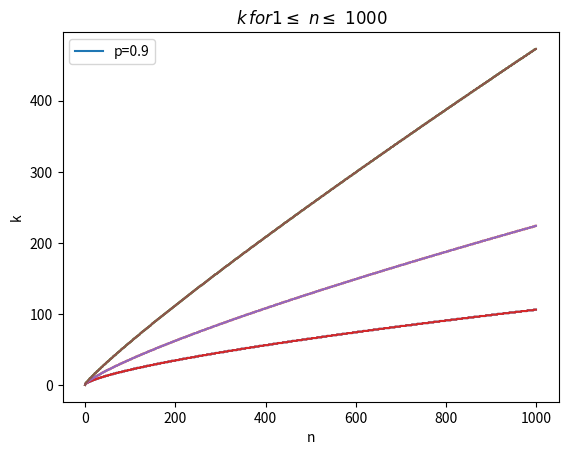

Here is the Python script that generated this plot:
# -*- coding: utf-8 -*-
"""
Created on Sun Nov 17 13:16:14 2019

[redacted]
"""

import numpy as np
import matplotlib.pyplot as plt
import time

start_time = time.time()
def constant_set(n):
    reciprocal_cn=0 #reciprocal of cn
    for i in range(n):
        reciprocal_cn= reciprocal_cn+ (1/(i+1))
    
    cn = 1/reciprocal_cn
    return cn;

def zipfunc(n,p):
    k=np.zeros(n)
    for m in range (n):
        k_prime=1
        print("Calculating K at n="+str(m+1))
        a= 1/constant_set(k_prime)
        b=p/constant_set(m+1)
        while a < b:
            print("k = "+str(k_prime)+" at n = "+str(m+1))
            print("%f < %f " % (a,b))
            k_prime = k_prime + 1
            k[m] =k_prime      
            a= 1/constant_set(k_prime)
            b=p/constant_set(m+1)
    return k;

n=1000

p1=0.7
k1=zipfunc(n,p1)

p2=0.8
k2=zipfunc(n,p2)

p3=0.9
k3=zipfunc(n,p3)

plt.plot(k1)
plt.ylabel('k')
plt.xlabel('n')
plt.title(r'$\:k\, for 1 \leq\ n \leq\ %d $' %(n))
plt.legend(['p='+str(p1)],loc=2)

plt.savefig('result4_p=%0.2f.png' %(p1))
plt.show()

plt.plot(k2)
plt.ylabel('k')
plt.xlabel('n')
plt.title(r'$\:k\, for 1 \leq\ n \leq\ %d $' %(n))
plt.legend(['p='+str(p1)],loc=2)

plt.savefig('result4_p=%0.2f.png' %(p2))
plt.show()


plt.plot(k3)
plt.ylabel('k')
plt.xlabel('n')
plt.title(r'$\:k\, for 1 \leq\ n \leq\ %d $' %(n))
plt.legend(['p='+str(p2),'p='+str(p2),'p='+str(p3)],loc=2)

plt.savefig('result4_p=%0.2f.png' %(p3))
plt.show()

line_chart1 = plt.plot(k1)
line_chart2 = plt.plot(k2)
line_chart4 = plt.plot(k3)
plt.title(r'$\:k\, for 1 \leq\ n \leq\ %d $' %(n))
plt.ylabel('k')
plt.xlabel('n')
plt.legend(['p='+str(p3)],loc=2)

plt.show()

print("Calculation Time: %s seconds " % (time.time() - start_time))

